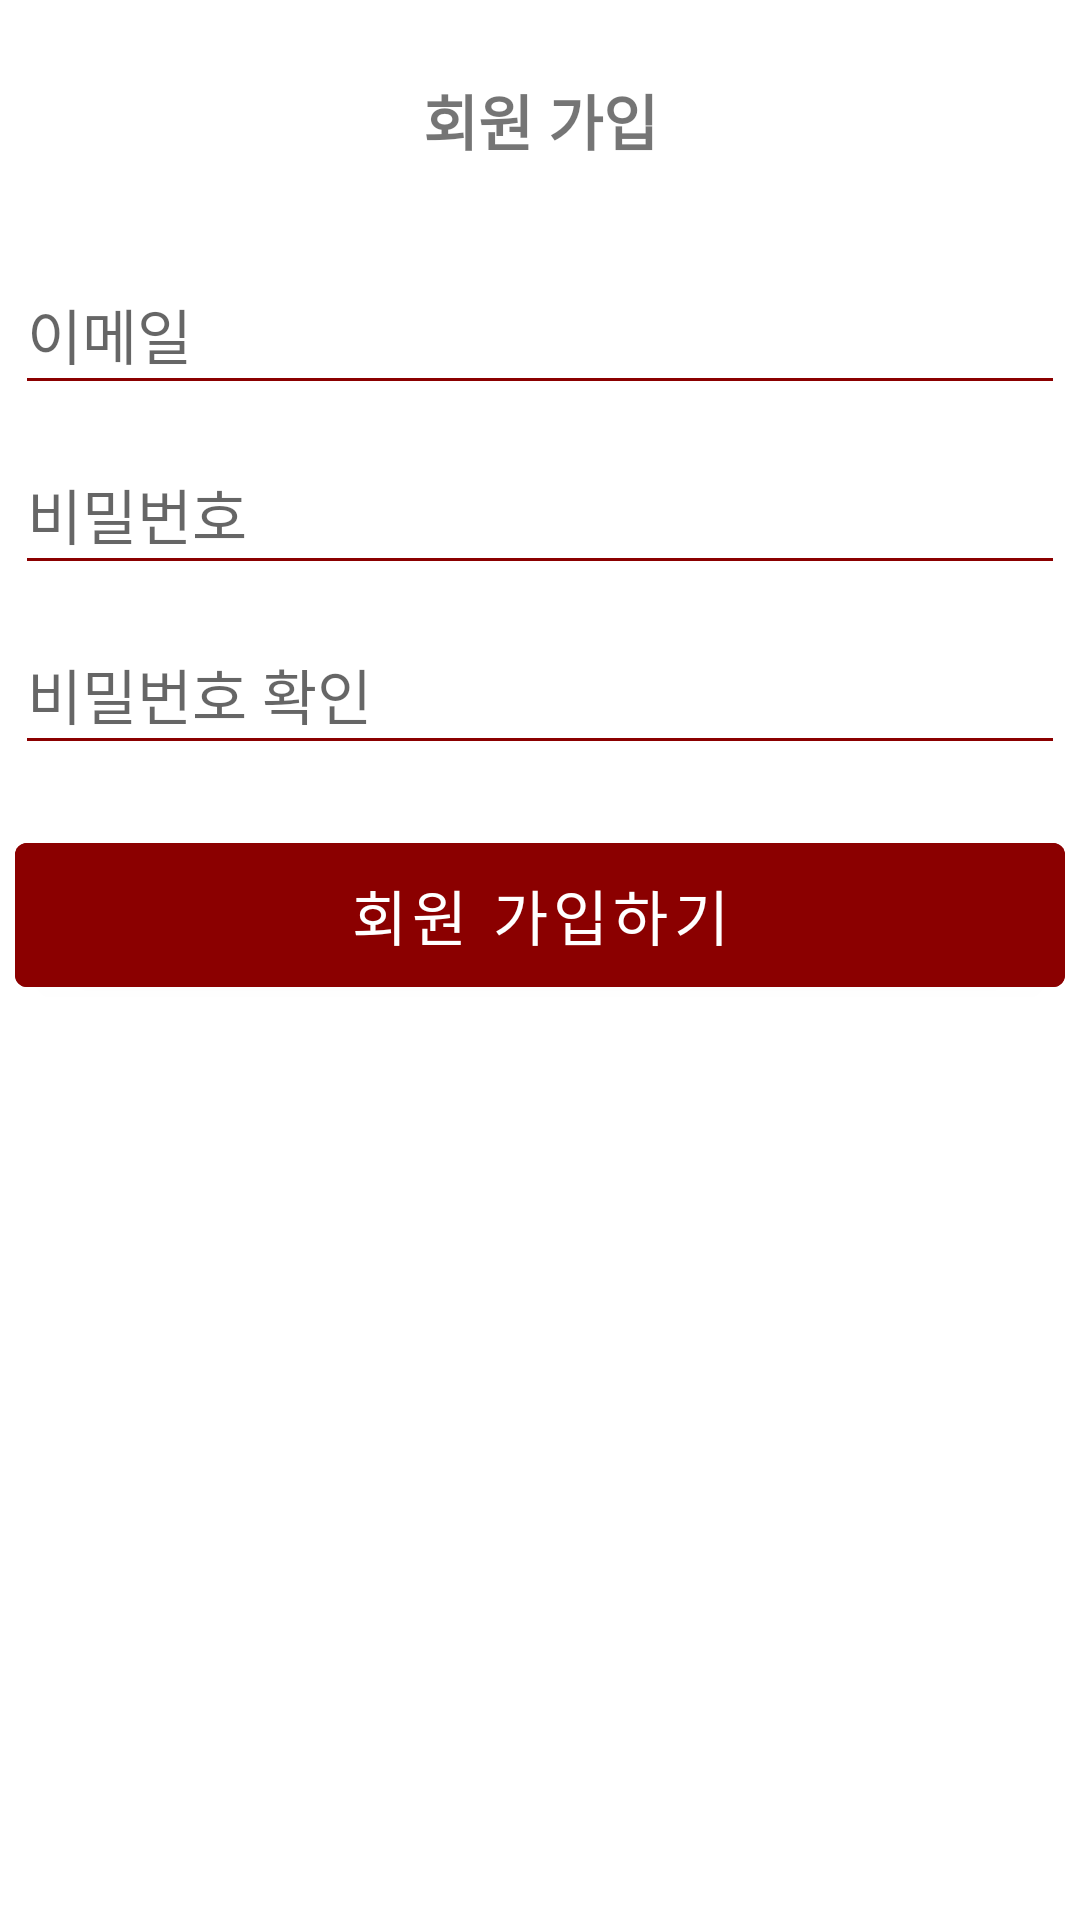

Produce the Android XML layout that renders to this screen, including the resource entries it uses.
<!-- AndroidManifest.xml: application theme Theme.AndroidProject_WORLDCUPCOMMUNITY -->
<!-- res/layout/activity_signup.xml -->
<?xml version="1.0" encoding="utf-8"?>
<LinearLayout xmlns:android="http://schemas.android.com/apk/res/android"
    xmlns:app="http://schemas.android.com/apk/res-auto"
    xmlns:tools="http://schemas.android.com/tools"
    android:layout_width="match_parent"
    android:layout_height="match_parent"
    android:orientation="vertical"
    tools:context=".SignupActivity">

    <LinearLayout
        android:layout_width="match_parent"
        android:orientation="horizontal"
        android:layout_height="70dp">

        <TextView
            android:textStyle="bold"
            android:layout_width="match_parent"
            android:paddingTop="10dp"
            android:textSize="20dp"
            android:fontFamily="@font/bmjua"
            android:text="회원 가입"
            android:gravity="center"
            android:layout_height="match_parent"/>

    </LinearLayout>

    <EditText
        android:id="@+id/signup_email"
        android:layout_width="350dp"
        android:backgroundTint="@color/darkred"
        android:layout_height="50dp"
        android:layout_gravity="center"
        android:layout_marginLeft="5dp"
        android:layout_marginTop="15dp"
        android:layout_marginRight="5dp"
        android:layout_marginBottom="5dp"
        android:fontFamily="@font/bmjua"
        android:gravity="center|left"
        android:hint="이메일"
        android:textSize="20dp" />

    <EditText
        android:id="@+id/signup_password"
        android:layout_gravity="center"
        android:layout_margin="5dp"
        android:backgroundTint="@color/darkred"
        android:fontFamily="@font/bmjua"
        android:gravity="center|left"
        android:layout_width="350dp"
        android:layout_height="50dp"
        android:textSize="20dp"
        android:inputType="textPassword"
        android:hint="비밀번호"/>

    <EditText
        android:id="@+id/signup_password2"
        android:layout_gravity="center"
        android:layout_margin="5dp"
        android:backgroundTint="@color/darkred"
        android:fontFamily="@font/bmjua"
        android:gravity="center|left"
        android:layout_width="350dp"
        android:layout_height="50dp"
        android:textSize="20dp"
        android:inputType="textPassword"
        android:hint="비밀번호 확인"/>

    <Button
        android:id="@+id/signup_button"
        android:layout_marginTop="15dp"
        android:layout_marginBottom="5dp"
        android:layout_marginLeft="5dp"
        android:layout_marginRight="5dp"
        android:layout_gravity="center"
        android:layout_width="350dp"
        android:layout_height="60dp"
        android:backgroundTint="@color/darkred"
        android:gravity="center"
        android:fontFamily="@font/bmjua"
        android:textColor="#ffffff"
        android:textSize="20dp"
        android:text="회원 가입하기"/>

</LinearLayout>
<!-- resources referenced by this layout -->
<resources>
  <color name="darkred">#8B0000</color>
  <style name="Theme.AndroidProject_WORLDCUPCOMMUNITY" parent="Theme.MaterialComponents.DayNight.NoActionBar">
          
          <item name="colorPrimary">@color/purple_500</item>
          <item name="colorPrimaryVariant">@color/purple_700</item>
          <item name="colorOnPrimary">@color/white</item>
          
          <item name="colorSecondary">@color/teal_200</item>
          <item name="colorSecondaryVariant">@color/teal_700</item>
          <item name="colorOnSecondary">@color/black</item>
          
          <item name="android:statusBarColor">#ffffff</item>
          <item name="android:windowLightStatusBar">true</item>
          
      </style>
  <color name="purple_500">#FF6200EE</color>
  <color name="purple_700">#FF3700B3</color>
  <color name="white">#FFFFFFFF</color>
  <color name="teal_200">#FF03DAC5</color>
  <color name="teal_700">#FF018786</color>
  <color name="black">#FF000000</color>
</resources>
